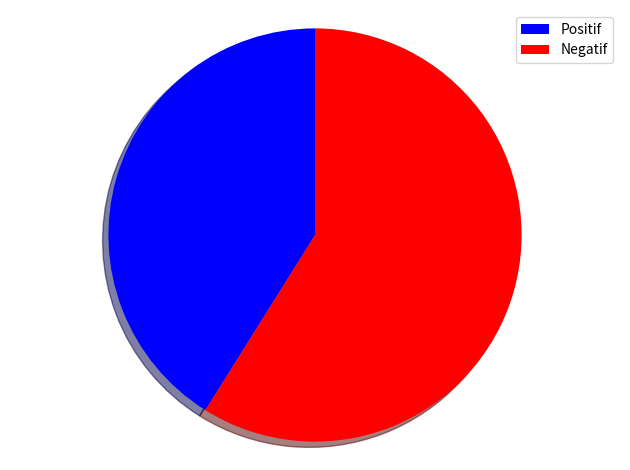

Write the Python code that produced this figure.

import matplotlib.pyplot as plt

labels = ['Positif', 'Negatif']
sizes = ['411','589']
colors = ['blue', 'red']
patches, texts = plt.pie(sizes, colors=colors, shadow=True, startangle=90)
plt.legend(patches, labels, loc="best")
plt.axis('equal')
plt.tight_layout()
plt.show()


